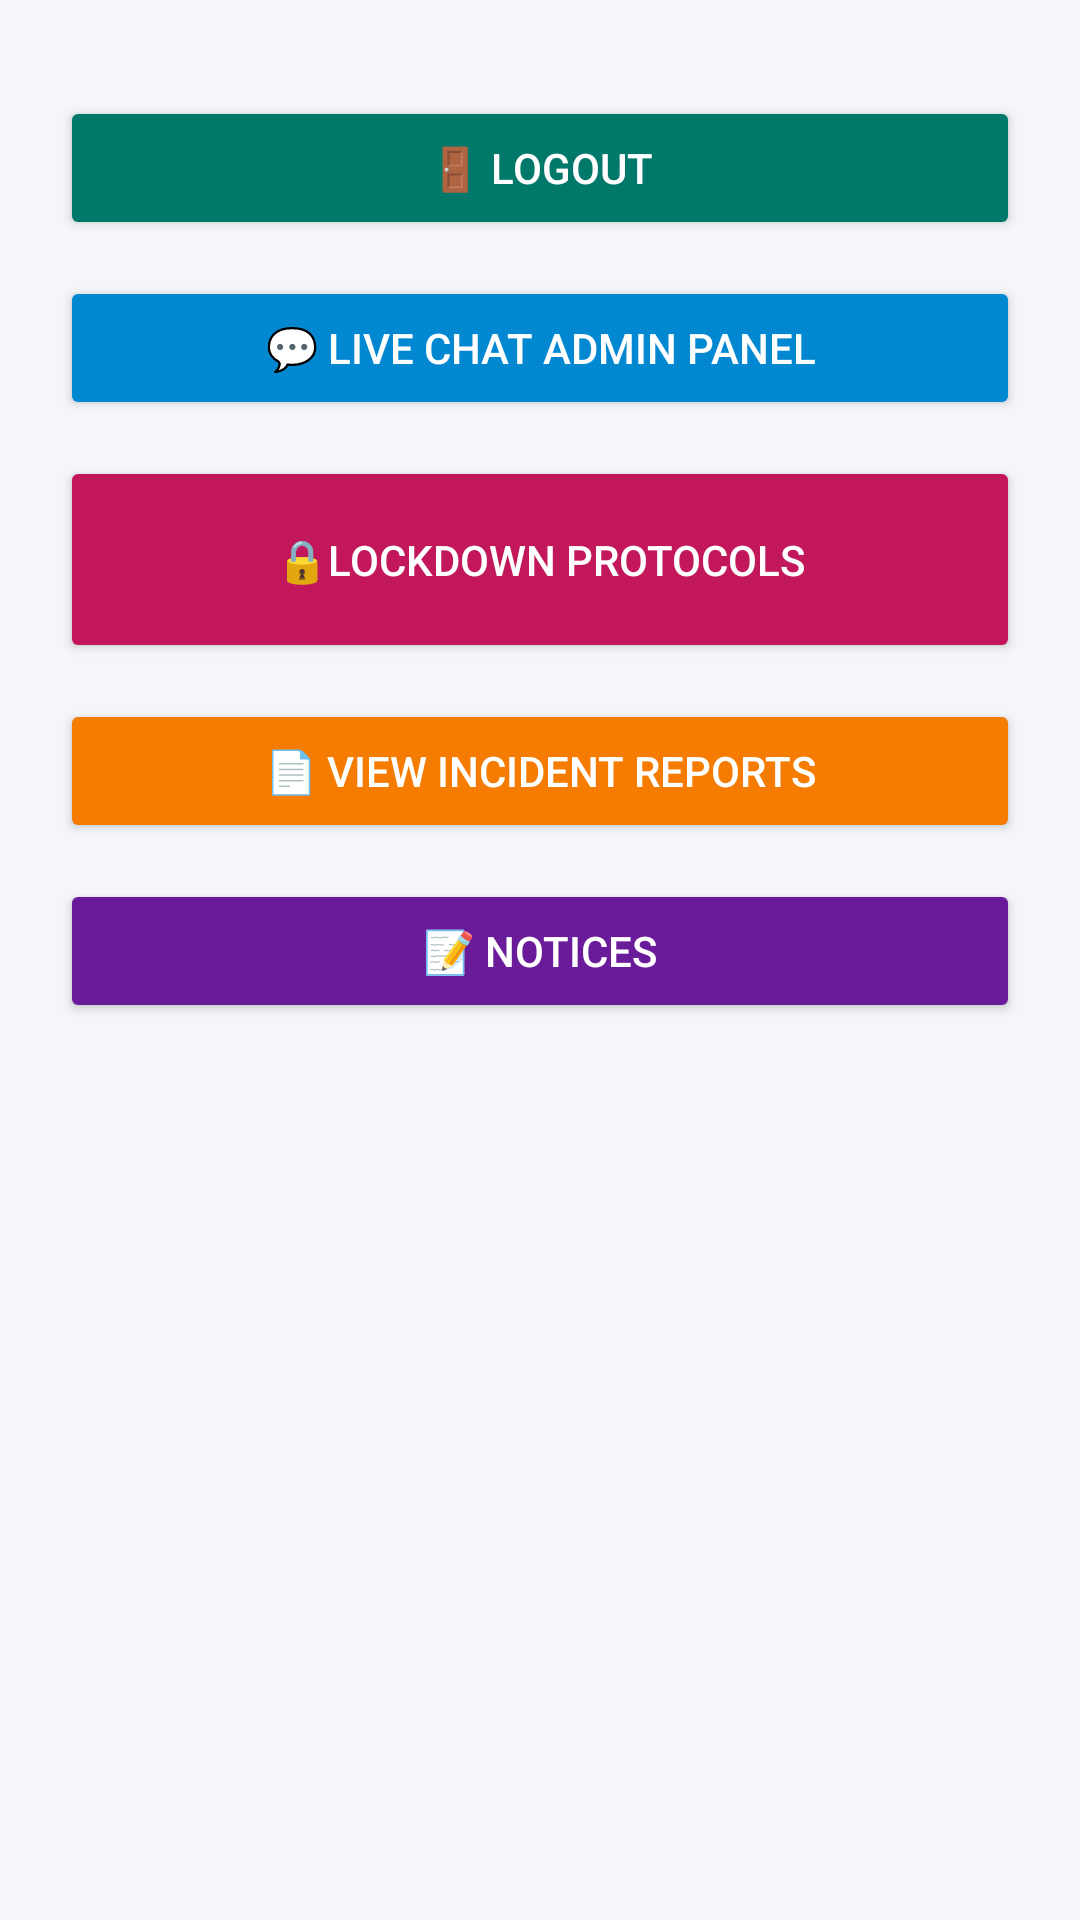

This screen was rendered from an Android layout file. Write that file and the resources it references.
<!-- AndroidManifest.xml: application theme Theme.SafeDUT -->
<!-- res/layout/fragment_more.xml -->
<?xml version="1.0" encoding="utf-8"?>
<ScrollView xmlns:android="http://schemas.android.com/apk/res/android"
    xmlns:app="http://schemas.android.com/apk/res-auto"
    android:layout_width="match_parent"
    android:layout_height="match_parent"
    android:background="#f4f6f9">

    <androidx.constraintlayout.widget.ConstraintLayout
        android:layout_width="match_parent"
        android:layout_height="wrap_content"
        android:padding="20dp">

        <Button
            android:id="@+id/logoutButton"
            android:layout_width="0dp"
            android:layout_height="wrap_content"
            android:text="🚪 Logout"
            android:backgroundTint="#00796B"
            android:textColor="#FFFFFF"
            android:padding="14dp"
            android:elevation="4dp"
            android:layout_marginTop="12dp"
            app:layout_constraintTop_toTopOf="parent"
            app:layout_constraintStart_toStartOf="parent"
            app:layout_constraintEnd_toEndOf="parent" />

        <Button
            android:id="@+id/liveChatButton"
            android:layout_width="0dp"
            android:layout_height="wrap_content"
            android:text="💬 Live Chat Admin Panel"
            android:backgroundTint="#0288D1"
            android:textColor="#FFFFFF"
            android:padding="14dp"
            android:elevation="4dp"
            android:layout_marginTop="12dp"
            app:layout_constraintTop_toBottomOf="@id/logoutButton"
            app:layout_constraintStart_toStartOf="parent"
            app:layout_constraintEnd_toEndOf="parent" />

        <Button
            android:id="@+id/lockdownButton"
            android:layout_width="0dp"
            android:layout_height="wrap_content"
            android:text="🔒Lockdown Protocols"
            android:backgroundTint="#C2185B"
            android:textColor="#FFFFFF"
            android:padding="25dp"
            android:elevation="4dp"
            android:layout_marginTop="12dp"
            app:layout_constraintTop_toBottomOf="@id/liveChatButton"
            app:layout_constraintStart_toStartOf="parent"
            app:layout_constraintEnd_toEndOf="parent" />

        <Button
            android:id="@+id/noticesButton"
            android:layout_width="0dp"
            android:layout_height="wrap_content"
            android:text="📝 Notices"
            android:backgroundTint="#6A1B9A"
            android:textColor="#FFFFFF"
            android:padding="14dp"
            android:elevation="4dp"
            android:layout_marginTop="12dp"
            app:layout_constraintTop_toBottomOf="@id/reportsButton"
            app:layout_constraintStart_toStartOf="parent"
            app:layout_constraintEnd_toEndOf="parent" />




        <Button
            android:id="@+id/reportsButton"
            android:layout_width="0dp"
            android:layout_height="wrap_content"
            android:text="📄 View Incident Reports"
            android:backgroundTint="#F57C00"
            android:textColor="#FFFFFF"
            android:padding="14dp"
            android:elevation="4dp"
            android:layout_marginTop="12dp"
            app:layout_constraintTop_toBottomOf="@+id/lockdownButton"
            app:layout_constraintStart_toStartOf="parent"
            app:layout_constraintEnd_toEndOf="parent" />

    </androidx.constraintlayout.widget.ConstraintLayout>
</ScrollView>
<!-- resources referenced by this layout -->
<resources>
  <style name="Theme.SafeDUT" parent="Base.Theme.SafeDUT" />
  <style name="Base.Theme.SafeDUT" parent="Theme.Material3.DayNight.NoActionBar">
          
          
      </style>
</resources>
